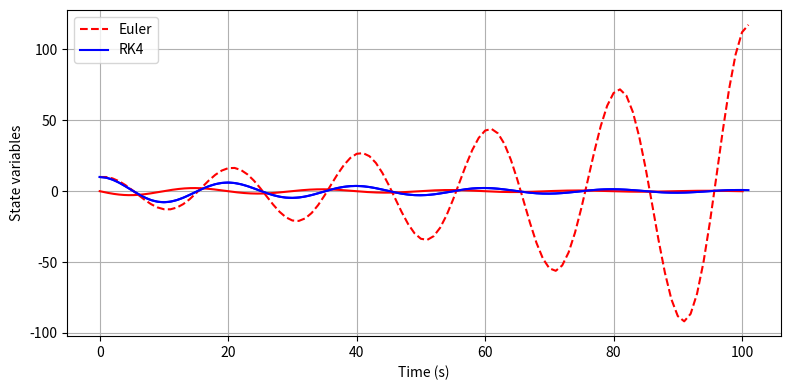

Reproduce this figure in Python.
import numpy as np
import matplotlib.pyplot as plt


m = 2.0       #mass (kg)
c = 0.1       #damping coefficient (Ns/m)
k = 0.2       #spring constant (N/m)

def state_deriv_msd(t, z):
    
    x = z[0]
    v = z[1]

    dz1 = v
    dz2 = -(c/m)*v - (k/m)*x

    return np.array([dz1, dz2])


def step_euler(state_deriv, t, dt, z):

    return z + dt * state_deriv(t, z)


def step_rk(state_deriv, t, dt, z):

    k1 = state_deriv(t, z)
    k2 = state_deriv(t + dt/2, z + dt*k1/2)
    k3 = state_deriv(t + dt/2, z + dt*k2/2)
    k4 = state_deriv(t + dt,   z + dt*k3)

    return z + (dt/6)*(k1 + 2*k2 + 2*k3 + k4)


def solve_ivp(state_deriv, t0, tmax, dt, z0, method='RK'):
    
    t = np.array([t0])
    z = z0.reshape(2,1)

    step = step_rk if method.upper() == 'RK' else step_euler

    n = 0
    while t[n] <= tmax:
        t = np.append(t, t[-1] + dt)
        z_next = step(state_deriv, t[n], dt, z[:, n])
        z = np.append(z, z_next.reshape(2,1), axis=1)
        n += 1

    return t, z


if __name__ == "__main__":

    t0 = 0
    tmax = 100
    dt = 0.1
    z0 = np.array([10, 0])
    
    t, z = solve_ivp(state_deriv_msd, t0, tmax, dt, z0, method='RK')

    plt.figure(figsize=(8,4))
    plt.plot(t, z[0,:], 'blue')
    plt.plot(t, z[1,:], 'red')
    plt.xlabel("Time (s)")
    plt.ylabel("State variables")
    plt.legend(["Displacement x (m)", "Velocity (m/s)"])
    plt.grid()
    plt.tight_layout()
    plt.show()

t_e, z_e = solve_ivp(state_deriv_msd, 0, 100, 1.0, z0, method='Euler')
t_r, z_r = solve_ivp(state_deriv_msd, 0, 100, 1.0, z0, method='RK')

plt.plot(t_e, z_e[0], 'r--', label="Euler")
plt.plot(t_r, z_r[0], 'b-', label="RK4")
plt.legend()
plt.show()
